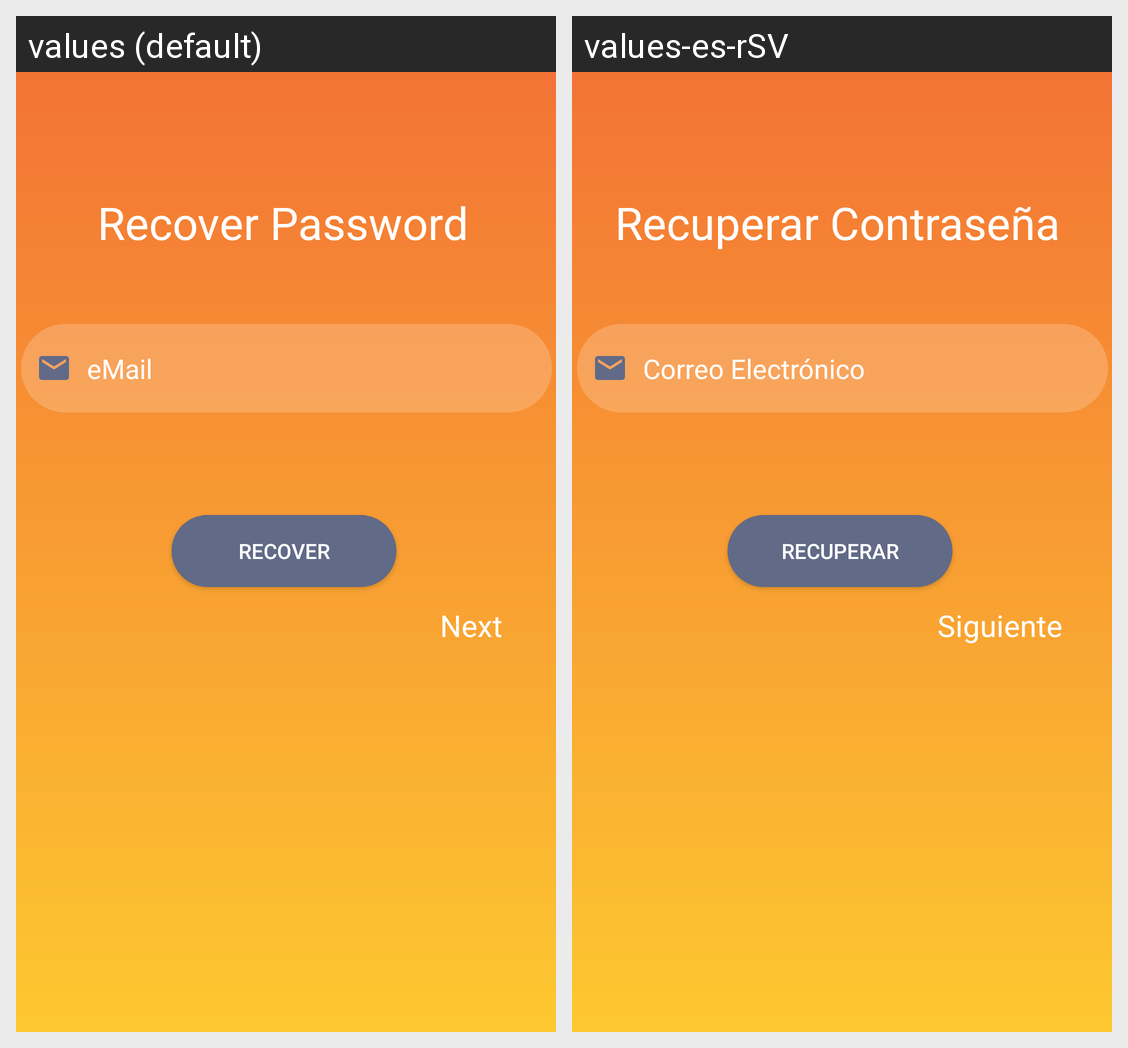

Strings drawn on this Android screen and how each of the app's shown locales translates them:
Android screen res/layout/fragment_forgot_password.xml rendered under 2 locales, left to right: values (default), values-es-rSV. Device: Nexus 5 (rendered at 1080×1920; each locale shown at half size, 540×960, under a caption strip naming it); theme AppTheme.
Strings drawn on this screen, with the default value and each locale's value (text and hints the layout hard-codes, and strings that could not be matched under every locale, appear in the picture but are not listed):

Password
  values: Recover Password
  values-es-rSV: Recuperar Contraseña

userEmail
  values: eMail
  values-es-rSV: Correo Electrónico

Passwordtwo
  values: Recover
  values-es-rSV: Recuperar

Passwordthree
  values: Next
  values-es-rSV: Siguiente
